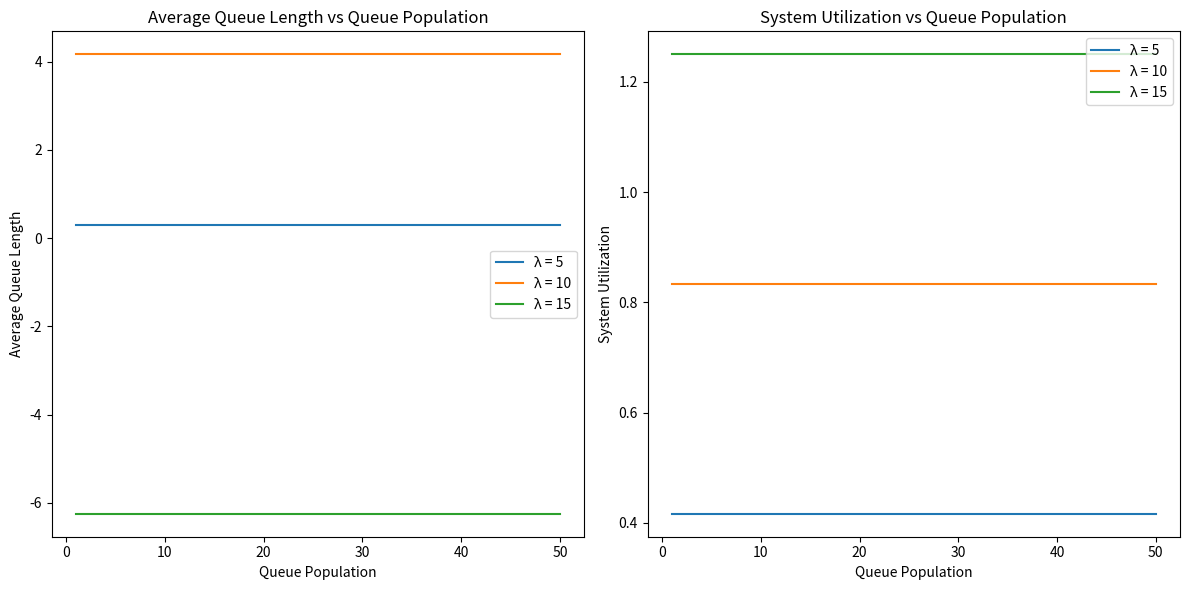

This chart was generated by the following Python code:
import numpy as np
import matplotlib.pyplot as plt

# Define the parameters
lambda_values = [5, 10, 15]  # Different arrival rates
mu = 12  # Service rate
queue_populations = np.arange(1, 51)  # Range of queue populations

# Function to calculate average queue length and system utilization
def calculate_queue_metrics(lambda_rate, mu_rate):
    utilization = lambda_rate / mu_rate  # System utilization
    avg_queue_length = (lambda_rate**2) / (mu_rate * (mu_rate - lambda_rate))  # Average queue length
    return avg_queue_length, utilization

# Initialize lists to store metrics for different lambda values
avg_queue_lengths = []
utilizations = []

# Simulate and calculate for each lambda value
for lambda_rate in lambda_values:
    queue_lengths = []
    utilizations_for_lambda = []
    
    # We simulate different queue populations
    for population in queue_populations:
        avg_queue_length, utilization = calculate_queue_metrics(lambda_rate, mu)
        queue_lengths.append(avg_queue_length)  # Add the calculated avg queue length
        utilizations_for_lambda.append(utilization)  # Add system utilization
    
    avg_queue_lengths.append(queue_lengths)
    utilizations.append(utilizations_for_lambda)

# Plotting the results
plt.figure(figsize=(12, 6))

# Plot average queue length
plt.subplot(1, 2, 1)
for i, lambda_rate in enumerate(lambda_values):
    plt.plot(queue_populations, avg_queue_lengths[i], label=f"λ = {lambda_rate}")
plt.title('Average Queue Length vs Queue Population')
plt.xlabel('Queue Population')
plt.ylabel('Average Queue Length')
plt.legend()

# Plot system utilization
plt.subplot(1, 2, 2)
for i, lambda_rate in enumerate(lambda_values):
    plt.plot(queue_populations, utilizations[i], label=f"λ = {lambda_rate}")
plt.title('System Utilization vs Queue Population')
plt.xlabel('Queue Population')
plt.ylabel('System Utilization')
plt.legend()

plt.tight_layout()
plt.show()
